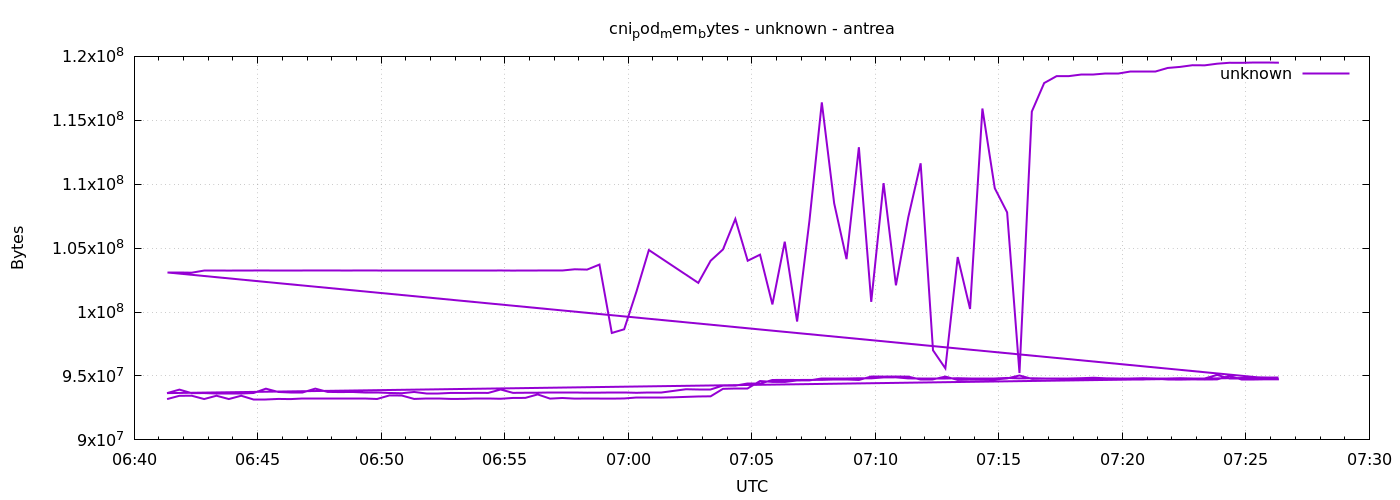

Source data for this figure (header and first rows):
1777876880	93192192
1777876910	93450240
1777876940	93454336
1777876970	93196288
1777877000	93454336
1777877030	93196288
1777877060	93454336
1777877090	93196288
1777877120	93196288
1777877150	93204480
1777877180	93192192
1777877210	93200384
1777877240	93200384
1777877270	93200384
1777877300	93200384
1777877330	93208576
1777877360	93208576
1777877390	93200384
1777877420	93478912
1777877450	93470720
1777877480	93204480
1777877510	93212672
1777877540	93212672
1777877570	93204480
1777877600	93208576
1777877630	93212672
1777877660	93212672
1777877690	93216768
1777877720	93282304
1777877750	93286400
1777877780	93556736
1777877810	93229056
1777877840	93278208
1777877870	93229056
1777877900	93237248
1777877930	93233152
1777877960	93229056
1777877990	93241344
1777878020	93302784
1777878050	93302784
1777878080	93310976
1777878110	93331456
1777878140	93364224
1777878170	93396992
1777878200	93409280
1777878230	93995008
1777878260	93999104
1777878290	93999104
1777878320	94605312
1777878350	94535680
1777878380	94531584
1777878410	94650368
1777878440	94654464
1777878470	94818304
1777878500	94818304
1777878530	94818304
1777878560	94822400
1777878590	94814208
1777878620	94887936
1777878650	94892032
1777878680	94810112
... 208 more rows
